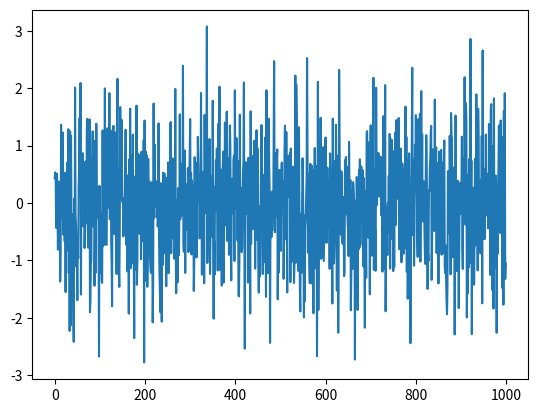
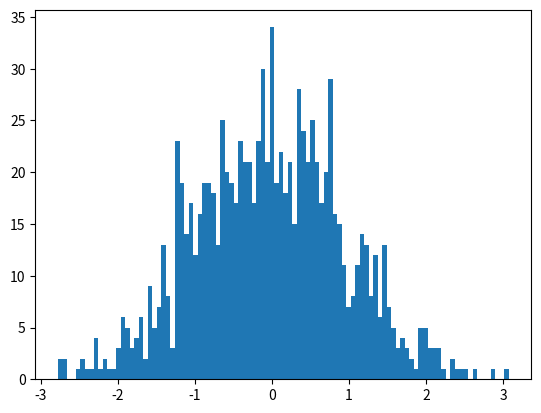

These charts were generated, in order, by the following Python code:
from sympy import *
from sympy.abc import i, k, m, n, x ,y
from sympy.stats import P, E, variance, Die, Normal
from scipy.stats import norm
import matplotlib.pyplot as plt
fig, ax = plt.subplots(1, 1)
init_printing(use_unicode=True)
#x,n = symbols('x n')
f = Function('f')(x,y)
g = Function('g')(x,y)
f = exp(-((x-1)**2+(y+1)**2))
#1.01
print(integrate(x**10, (x, 0,n)))

#1.02
print(Sum(x**10,(x,0,n)).doit())
#1.03
print(Sum((x-1)**10,(x,1,n)).doit())
#1.04
print(integrate(x**10*exp(-x), (x, 0,oo)))
#1.05
print(f.diff(x))
print(f.diff(y))
print(f.diff(x,y))
#1.06
eq1 = Eq(f.diff(x),0)
eq2 = Eq(f.diff(y),0)

print(solve([eq1,eq2],(x,y))) 
#1.07
i = sqrt(-1)
j = i**i
print(j.evalf())
#-------------------------------
a = Matrix([[5,1],[1,5]])
b = Matrix([[10],[20]])
print(a)
print(b)
#2.01
print(a**-1)
#2.02
print(a*b)
#2.03
#print(b*a)
#2.04
print(b.T*a)
print(a.eigenvects())
f = exp(-(x**2/2))/((2*pi)**1/2)
#-------------------------------
#3.01
print(norm.cdf(2)-norm.cdf(-2))
#3.02
print(integrate(f,(x,-oo,n)))
mean, var, skew, kurt = norm.stats(moments='mvsk')
#3.03
print(mean)
#3.04
print(var)
#3.05
print(skew)
#3.06
print(kurt)
#3.07
print(norm.entropy())
#3.08
r = norm.rvs(size=1000)
plt.plot(r)
plt.show()
#3.09
plt.hist(r,bins=100)
plt.show()
